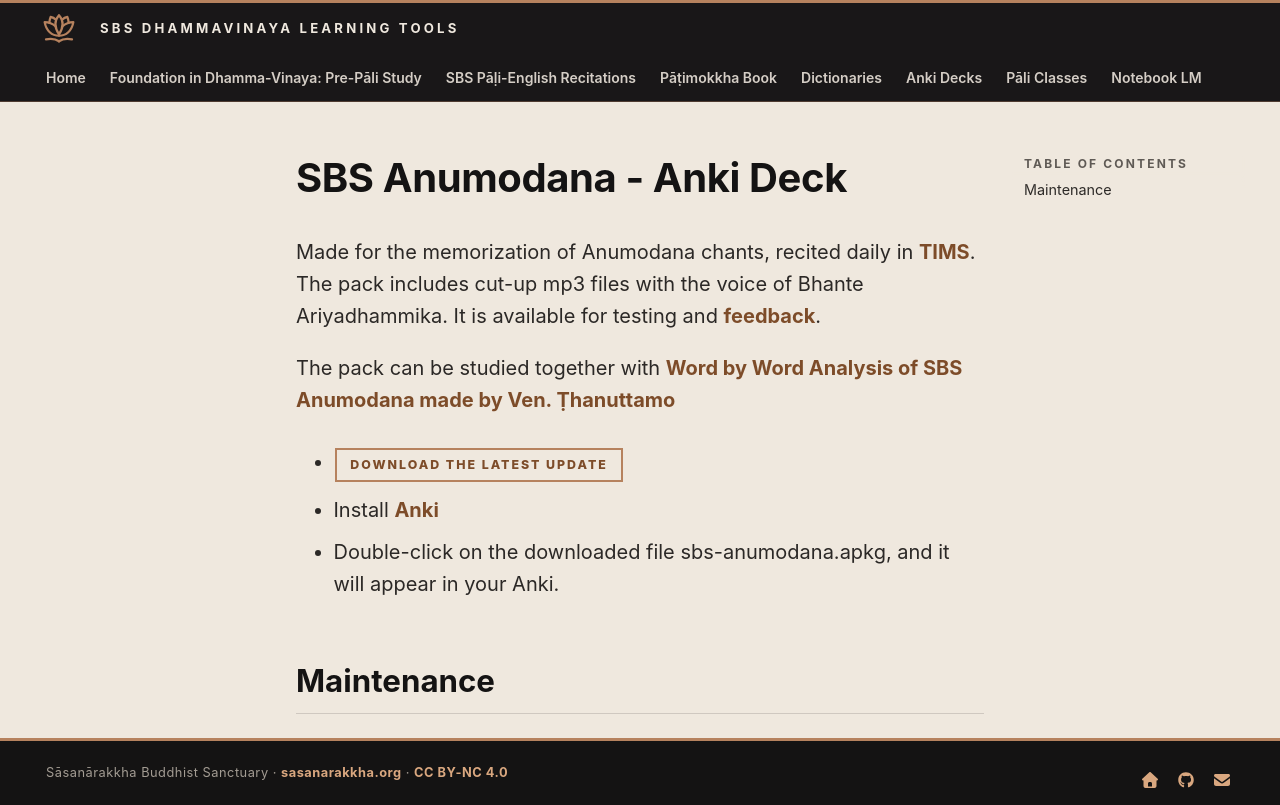

repository: sasanarakkha/study-tools · page: 5-anki/other/sbs-anumodana/index.html · generator: mkdocs

# SBS Anumodana - Anki Deck

Made for the memorization of Anumodana chants, recited daily in [TIMS](https://m.facebook.com/TaipingInsightMeditationSociety). The pack includes cut-up mp3 files with the voice of Bhante Ariyadhammika. It is available for testing and [feedback](https://docs.google.com/forms/d/1Z8Jjt0-E0HNX7ygABIzAcrChG23M3IOyoZGQ-EDRzXY/viewform?).


The pack can be studied together with [Word by Word Analysis of SBS Anumodana made by Ven. Ṭhanuttamo](https://docs.google.com/document/d/1qOjSvYnNt1FpMRZdq-vXRMQFH6uTdoYU5hWUN6AP5Hs/)

- [Download the latest update](https://github.com/sasanarakkha/study-tools/releases/latest/download/sbs-anumodana.apkg)

- Install [Anki](https://apps.ankiweb.net/)

- Double-click on the downloaded file sbs-anumodana.apkg, and it will appear in your Anki.

## Maintenance
